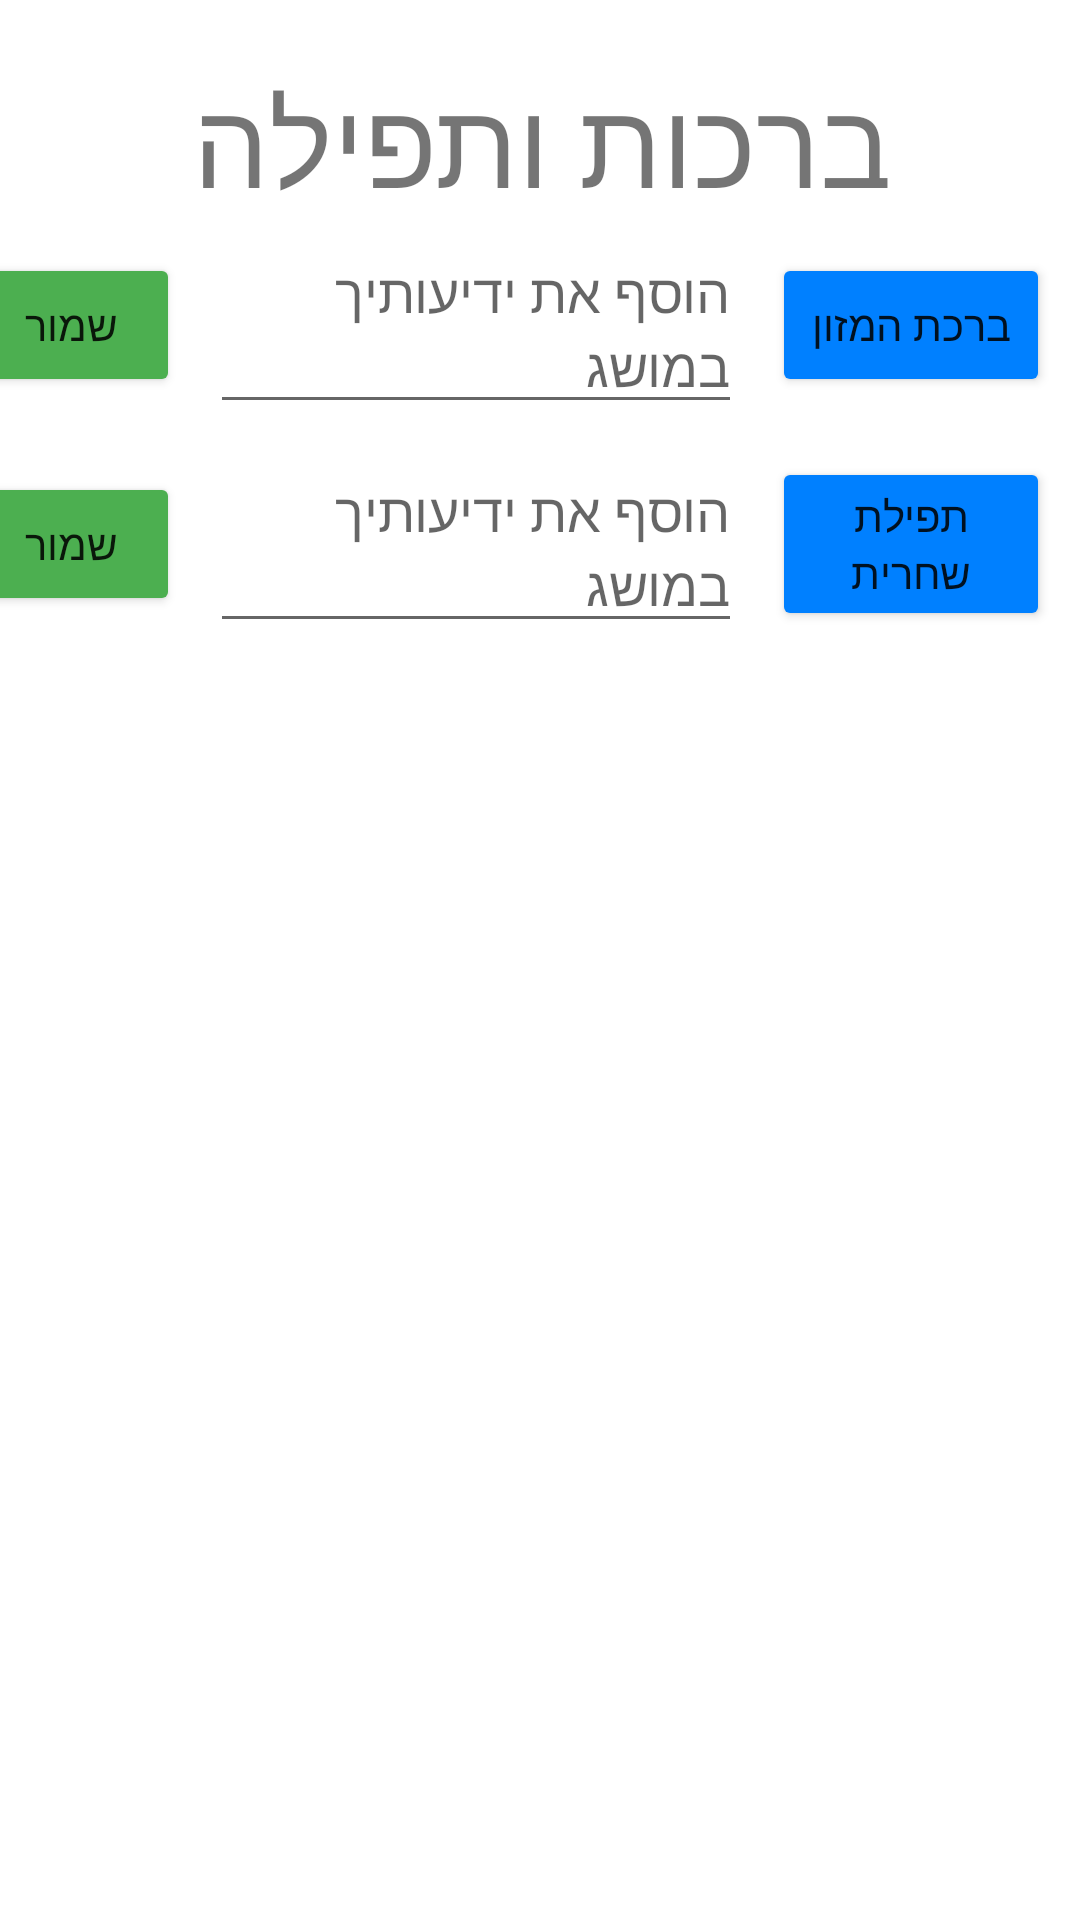

Android layout source for this screen:
<!-- AndroidManifest.xml: application theme Theme.YeshLiMusag -->
<!-- res/layout/activity_brachot_utfila.xml -->
<?xml version="1.0" encoding="utf-8"?>
<LinearLayout xmlns:android="http://schemas.android.com/apk/res/android"
    xmlns:app="http://schemas.android.com/apk/res-auto"
    xmlns:tools="http://schemas.android.com/tools"
    android:layout_width="match_parent"
    android:layout_height="match_parent"
    android:orientation="vertical"
    android:background="@mipmap/brachot_background"
    tools:context=".BrachotUtfila">
    <TextView
        android:layout_width="wrap_content"
        android:layout_height="wrap_content"
        android:text="ברכות ותפילה"
        android:layout_gravity="center"
        android:layout_marginTop="20dp"
        android:textSize="40sp"
        android:color="#000"
        />
    <ScrollView
        android:layout_width="match_parent"
        android:layout_height="match_parent">
        <LinearLayout
            android:layout_width="match_parent"
            android:layout_height="match_parent"
            android:orientation="vertical"
            >
            <LinearLayout
                android:layout_width="match_parent"
                android:layout_height="wrap_content"
                android:orientation="horizontal"
                android:layoutDirection="rtl"
                android:layout_alignParentRight="true"
                >
                <Button
                    android:layout_width="45pt"
                    android:layout_height="wrap_content"
                    android:text="ברכת המזון"
                    android:backgroundTint="#0080FF"
                    android:layout_margin="10dp"
                    android:id="@+id/btnBirkatHamazon"
                    >
                </Button>
                <EditText
                    android:layout_width="86pt"
                    android:layout_height="wrap_content"
                    android:hint="הוסף את ידיעותיך במושג"
                    android:layout_gravity="center"
                    android:id="@+id/etBirkatHamazon"
                    >
                </EditText>
                <Button
                    android:layout_width="35pt"
                    android:layout_height="wrap_content"
                    android:text="שמור"
                    android:layout_gravity="center"
                    android:backgroundTint="#4CAF50"
                    android:layout_margin="10dp"
                    android:id="@+id/btnSaveToBirkatHamazon"
                    >
                </Button>
            </LinearLayout>
            <LinearLayout
                android:layout_width="match_parent"
                android:layout_height="wrap_content"
                android:orientation="horizontal"
                android:layoutDirection="rtl"
                android:layout_alignParentRight="true"
                >
                <Button
                    android:layout_width="45pt"
                    android:layout_height="wrap_content"
                    android:text="תפילת שחרית"
                    android:backgroundTint="#0080FF"
                    android:layout_margin="10dp"
                    android:id="@+id/btnShacharit"
                    >
                </Button>
                <EditText
                    android:layout_width="86pt"
                    android:layout_height="wrap_content"
                    android:hint="הוסף את ידיעותיך במושג"
                    android:layout_gravity="center"
                    android:id="@+id/etShacharit"
                    >
                </EditText>
                <Button
                    android:layout_width="35pt"
                    android:layout_height="wrap_content"
                    android:text="שמור"
                    android:layout_gravity="center"
                    android:backgroundTint="#4CAF50"
                    android:layout_margin="10dp"
                    android:id="@+id/btnSaveShacharit"
                    >
                </Button>
            </LinearLayout>
        </LinearLayout>
    </ScrollView>
</LinearLayout>
<!-- resources referenced by this layout -->
<resources>
  <style name="Theme.YeshLiMusag" parent="Theme.MaterialComponents.DayNight.DarkActionBar">
          
          <item name="colorPrimary">@color/purple_500</item>
          <item name="colorPrimaryVariant">@color/purple_700</item>
          <item name="colorOnPrimary">@color/white</item>
          
          <item name="colorSecondary">@color/teal_200</item>
          <item name="colorSecondaryVariant">@color/teal_700</item>
          <item name="colorOnSecondary">@color/black</item>
          
          <item name="android:statusBarColor" tools:targetApi="l">?attr/colorPrimaryVariant</item>
          
      </style>
  <!-- not gathered from this repository: default colours our renderer supplied (Android Studio template values) -->
  <color name="purple_500">#FF6200EE</color>
  <color name="purple_700">#FF3700B3</color>
  <color name="teal_200">#FF03DAC5</color>
  <color name="teal_700">#FF018786</color>
  <color name="black">#FF000000</color>
  <color name="white">#FFFFFFFF</color>
</resources>
